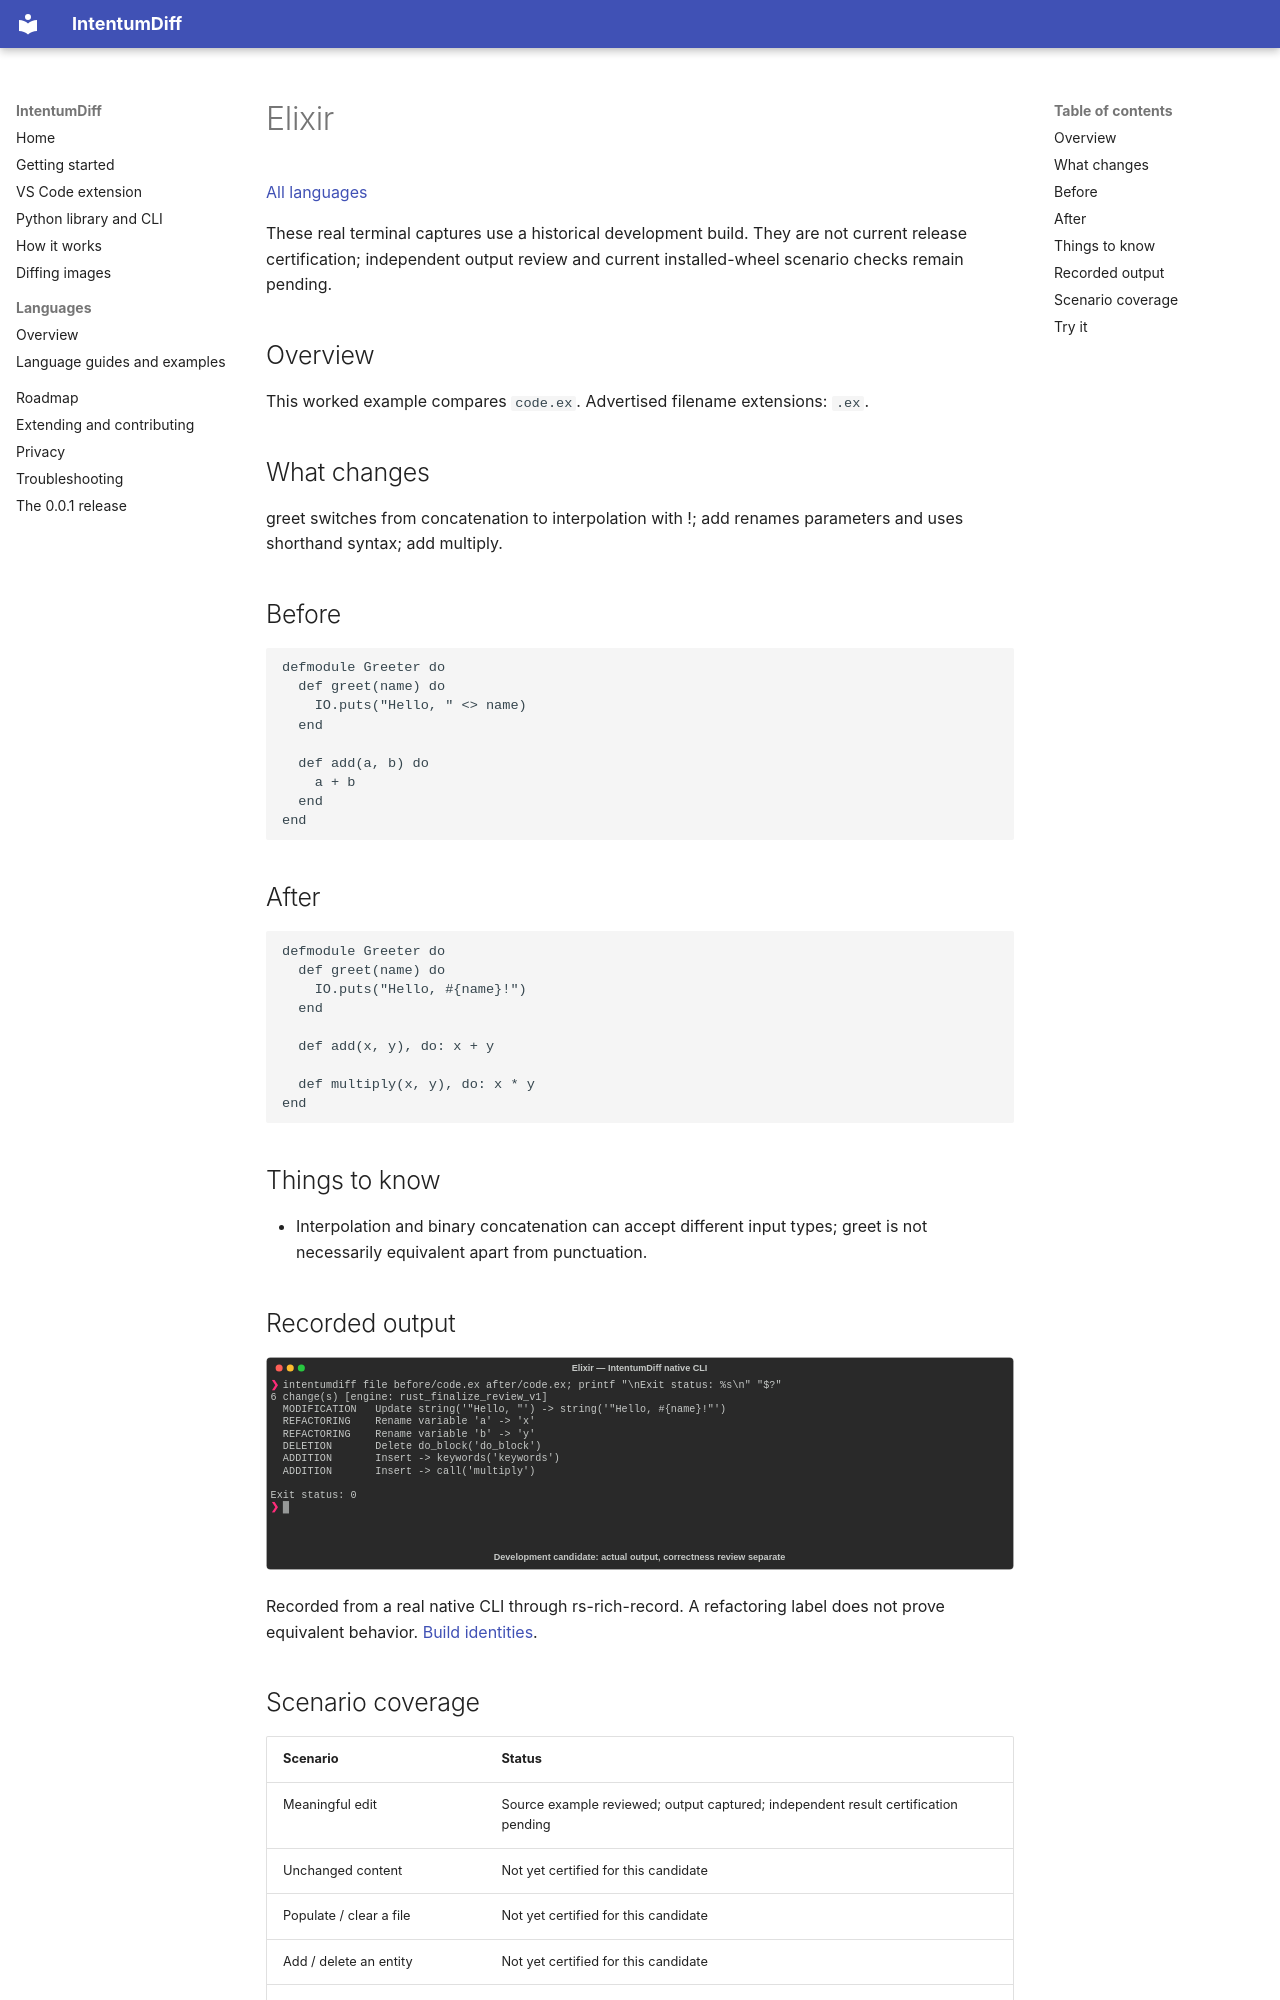

repository: buchochelliq-labs/intentumdiff-docs · page: languages/elixir/index.html · generator: mkdocs

# Elixir

[All languages](../gallery.md)

These real terminal captures use a historical development build. They are not current release certification; independent output review and current installed-wheel scenario checks remain pending.

## Overview

This worked example compares `code.ex`. Advertised filename extensions: `.ex`.

## What changes

greet switches from concatenation to interpolation with !; add renames parameters and uses shorthand syntax; add multiply.

## Before

````text
defmodule Greeter do
  def greet(name) do
    IO.puts("Hello, " <> name)
  end

  def add(a, b) do
    a + b
  end
end
````

## After

````text
defmodule Greeter do
  def greet(name) do
    IO.puts("Hello, #{name}!")
  end

  def add(x, y), do: x + y

  def multiply(x, y), do: x * y
end
````

## Things to know

- Interpolation and binary concatenation can accept different input types; greet is not necessarily equivalent apart from punctuation.

## Recorded output

![Actual Elixir terminal capture](meaningful-change.svg)

Recorded from a real native CLI through rs-rich-record. A refactoring label does not prove equivalent behavior. [Build identities](../provenance.md).
